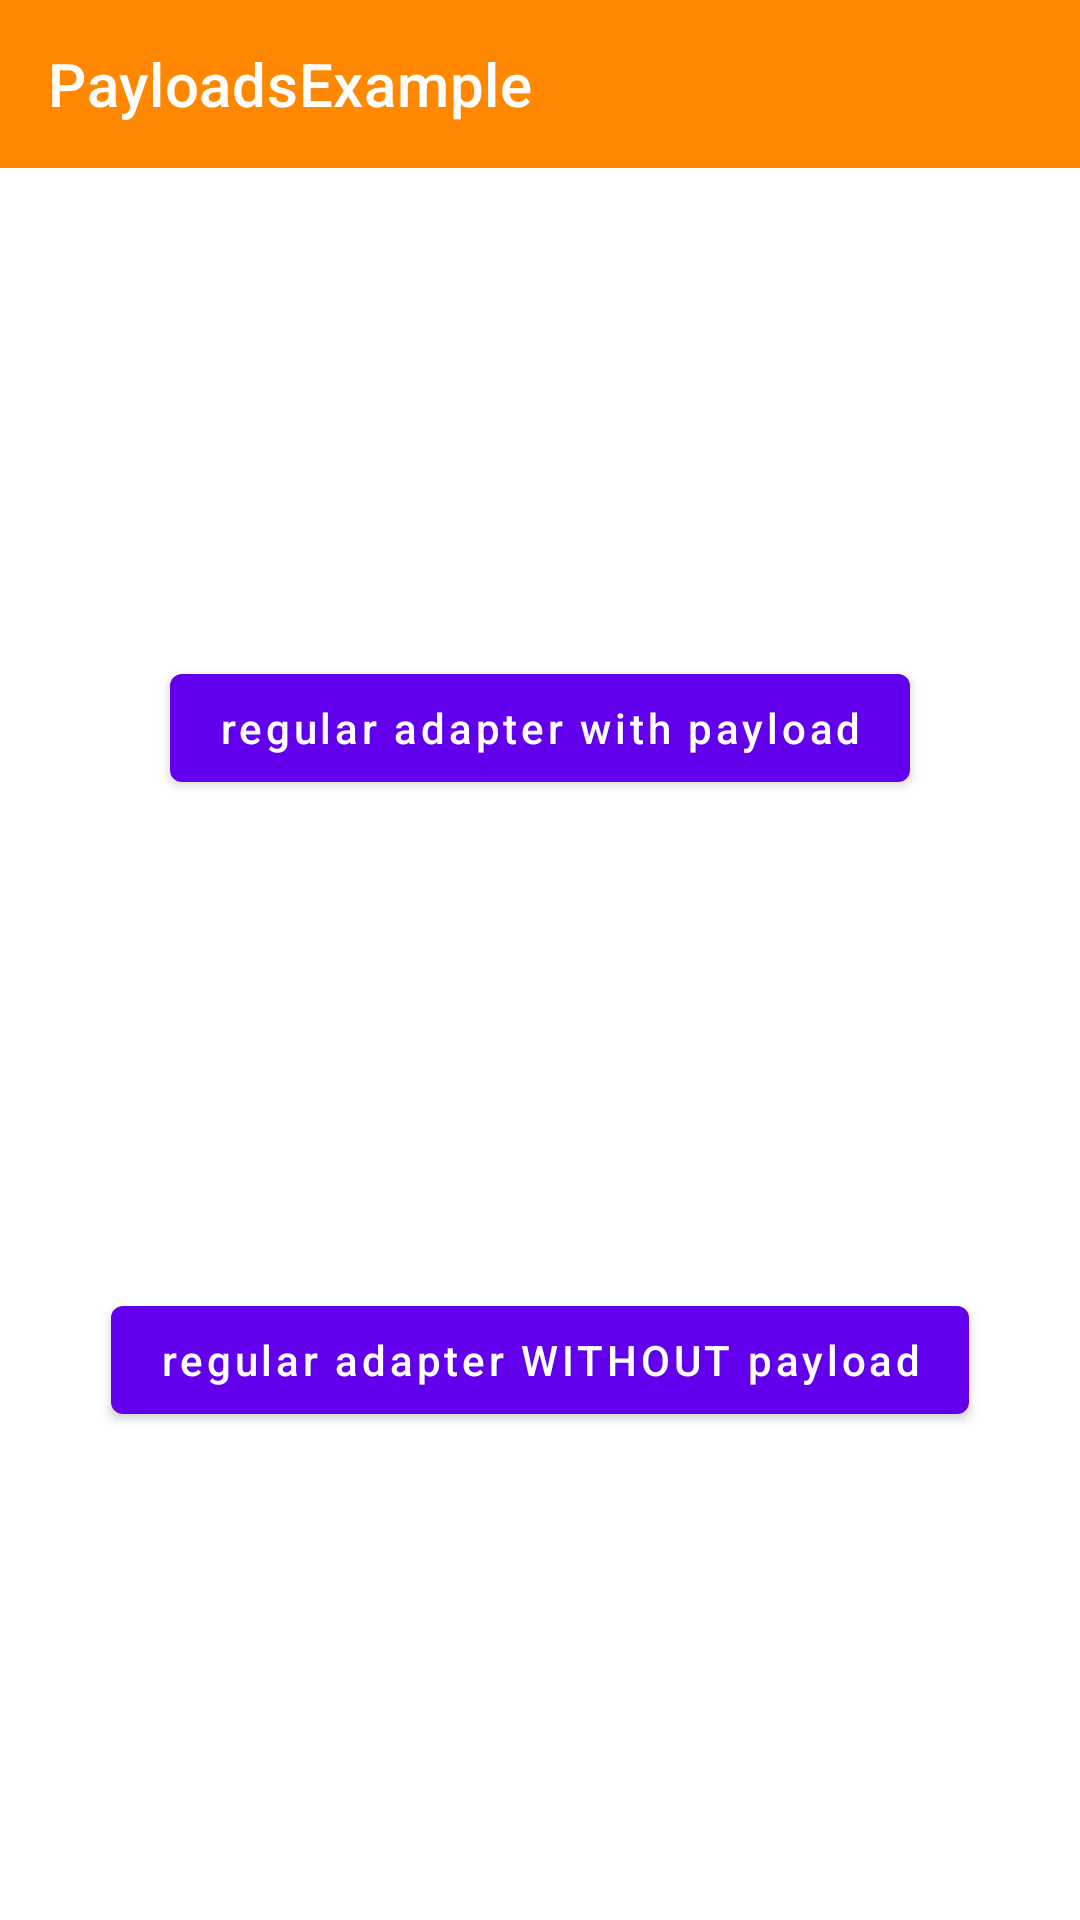

Reconstruct the res/layout file that produces this screen, plus the resources it refers to.
<!-- AndroidManifest.xml: application theme Theme.PayloadsExample -->
<!-- res/layout/activity_main.xml -->
<?xml version="1.0" encoding="utf-8"?>
<androidx.constraintlayout.widget.ConstraintLayout xmlns:android="http://schemas.android.com/apk/res/android"
    xmlns:app="http://schemas.android.com/apk/res-auto"
    xmlns:tools="http://schemas.android.com/tools"
    android:id="@+id/root"
    android:layout_width="match_parent"
    android:layout_height="match_parent"
    tools:context=".MainActivity">

    <androidx.appcompat.widget.Toolbar
        android:id="@+id/toolbar"
        android:layout_width="0dp"
        android:layout_height="?attr/actionBarSize"
        android:background="@android:color/holo_orange_dark"
        app:layout_constraintEnd_toEndOf="parent"
        app:layout_constraintStart_toStartOf="parent"
        app:layout_constraintTop_toTopOf="parent"
        app:title="@string/app_name"
        app:titleTextColor="@color/white" />

    <com.google.android.material.button.MaterialButton
        android:id="@+id/button_regular_with"
        android:layout_width="wrap_content"
        android:layout_height="wrap_content"
        android:text="@string/show_regular_with_payload"
        android:textAllCaps="false"
        app:layout_constraintBottom_toTopOf="@id/button_regular_without"
        app:layout_constraintEnd_toEndOf="parent"
        app:layout_constraintStart_toStartOf="parent"
        app:layout_constraintTop_toBottomOf="@id/toolbar" />

    <com.google.android.material.button.MaterialButton
        android:id="@+id/button_regular_without"
        android:layout_width="wrap_content"
        android:layout_height="wrap_content"
        android:text="@string/show_regular_without_payload"
        android:textAllCaps="false"
        app:layout_constraintBottom_toBottomOf="parent"
        app:layout_constraintEnd_toEndOf="parent"
        app:layout_constraintStart_toStartOf="parent"
        app:layout_constraintTop_toBottomOf="@id/button_regular_with" />

</androidx.constraintlayout.widget.ConstraintLayout>
<!-- resources referenced by this layout -->
<resources>
  <color name="white">#FFFFFFFF</color>
  <string name="app_name">PayloadsExample</string>
  <string name="show_regular_with_payload">regular adapter with payload</string>
  <string name="show_regular_without_payload">regular adapter WITHOUT payload</string>
  <style name="Theme.PayloadsExample" parent="Theme.MaterialComponents.DayNight.NoActionBar">
          
          <item name="colorPrimary">@color/purple_500</item>
          <item name="colorPrimaryVariant">@color/purple_700</item>
          <item name="colorOnPrimary">@color/white</item>
          
          <item name="colorSecondary">@color/teal_200</item>
          <item name="colorSecondaryVariant">@color/teal_700</item>
          <item name="colorOnSecondary">@color/black</item>
          
          <item name="android:statusBarColor" tools:targetApi="l">?attr/colorPrimaryVariant</item>
          
      </style>
  <color name="purple_500">#FF6200EE</color>
  <color name="purple_700">#FF3700B3</color>
  <color name="teal_200">#FF03DAC5</color>
  <color name="teal_700">#FF018786</color>
  <color name="black">#FF000000</color>
</resources>
